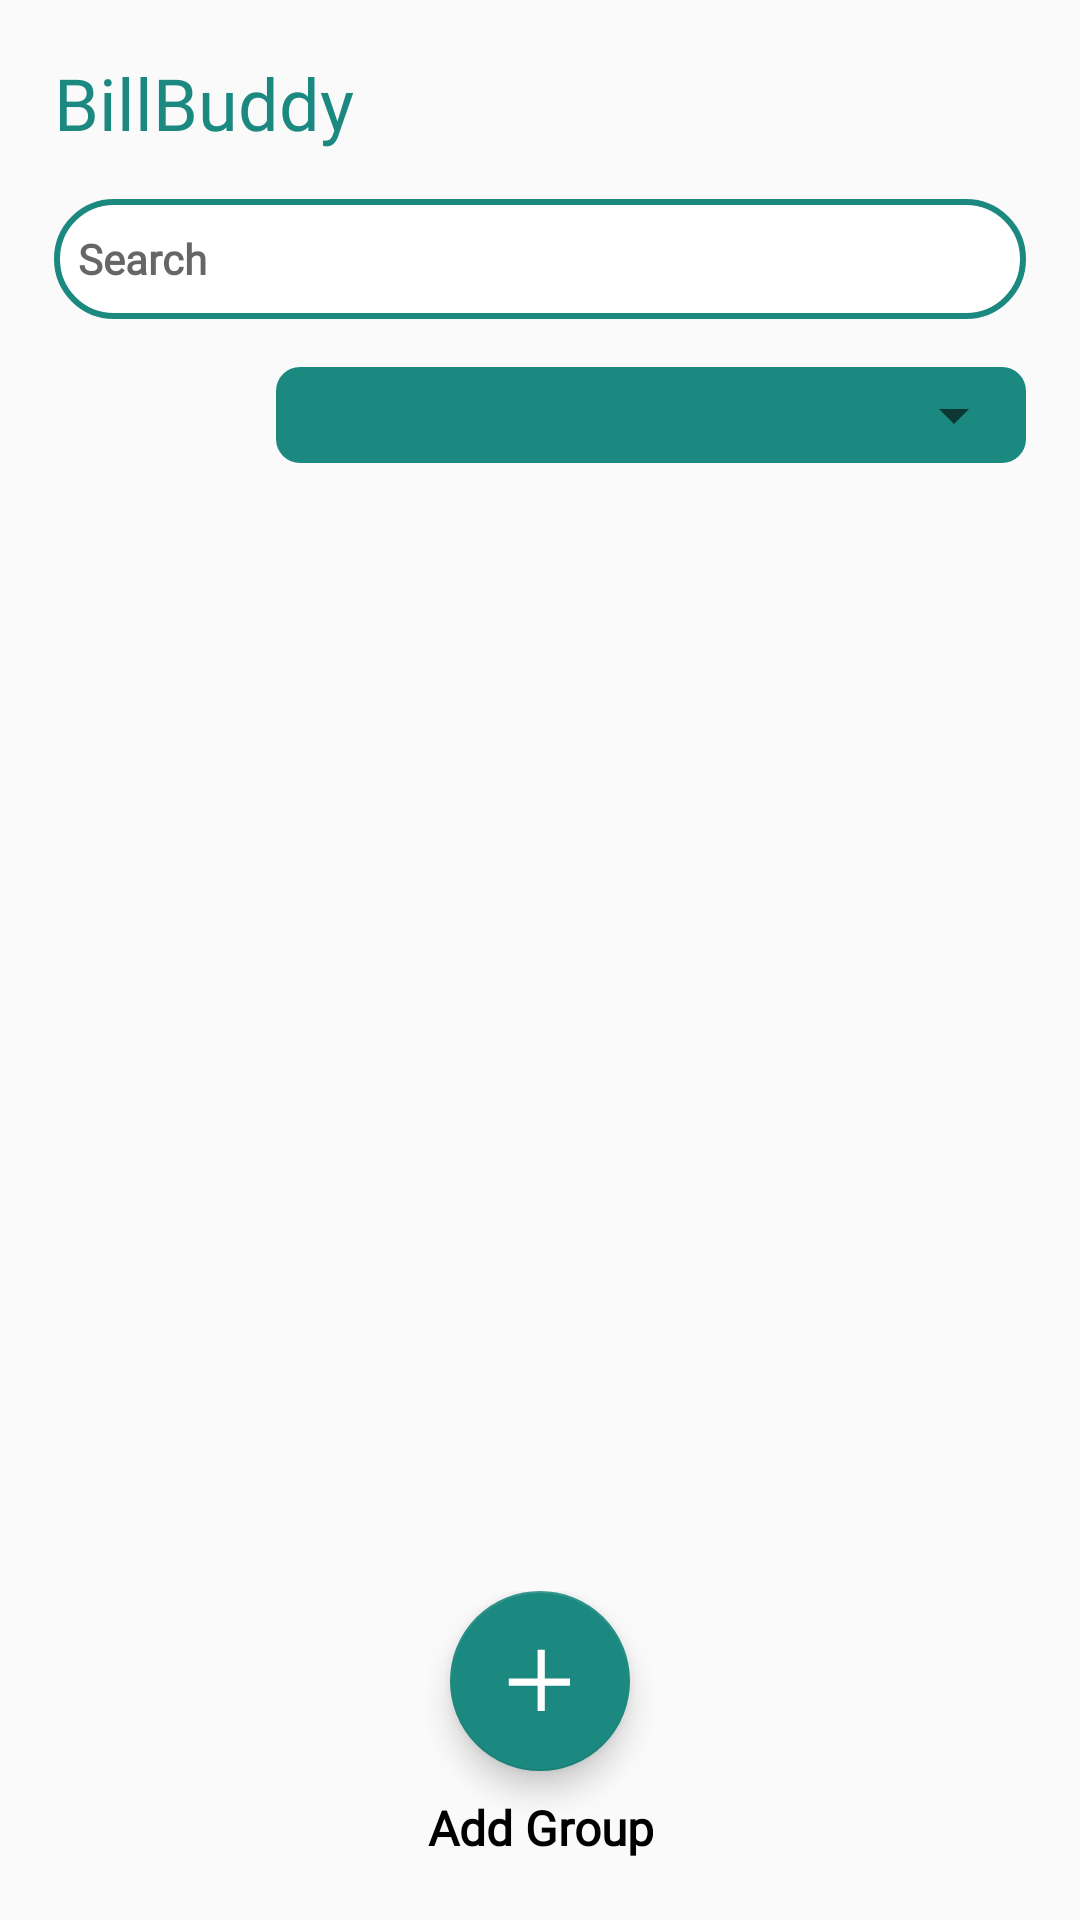

Layout XML and referenced resources for this Android screen:
<!-- AndroidManifest.xml: application theme Theme.BillBuddy -->
<!-- res/layout/home_page.xml -->
<androidx.constraintlayout.widget.ConstraintLayout xmlns:android="http://schemas.android.com/apk/res/android"
    xmlns:app="http://schemas.android.com/apk/res-auto"
    android:layout_width="match_parent"
    android:layout_height="match_parent"
    android:background="@color/background">

    
    <LinearLayout
        android:layout_width="match_parent"
        android:layout_height="match_parent"
        android:orientation="vertical"
        android:padding="18dp">

        
        <LinearLayout
            android:layout_width="match_parent"
            android:layout_height="wrap_content"
            android:layout_marginBottom="16dp"
            android:orientation="horizontal">

            <TextView
                android:layout_width="wrap_content"
                android:layout_height="wrap_content"
                android:fontFamily="@font/kavoon"
                android:text="BillBuddy"
                android:textColor="@color/primary"
                android:textSize="24sp" />

            <View
                android:layout_width="0dp"
                android:layout_height="match_parent"
                android:layout_weight="1" />

            <ImageButton
                android:layout_width="wrap_content"
                android:layout_height="wrap_content"
                android:backgroundTint="@android:color/transparent"
                android:src="@drawable/notification_icon"
                app:tint="@color/black" />
        </LinearLayout>

        
        <EditText
            android:id="@+id/home_view_search_text_field"
            android:layout_width="match_parent"
            android:layout_height="wrap_content"
            android:layout_marginBottom="16dp"
            android:height="40dp"
            android:background="@drawable/round_primary_border"
            android:drawableStart="@drawable/search_icon"
            android:drawablePadding="8dp"
            android:drawableTint="@color/black"
            android:fontFamily="@font/archivo_variable"
            android:hint="Search"
            android:padding="8dp"
            android:textSize="14sp"
            android:textStyle="bold" />
        <include layout="@layout/layout_filter_selection_spinner" />
        
        <androidx.recyclerview.widget.RecyclerView
            android:id="@+id/group_list"
            android:layout_width="match_parent"
            android:layout_height="0dp"
            android:layout_weight="1"
            android:clipToPadding="false"
            android:scrollbars="vertical" />
    </LinearLayout>

    
    <LinearLayout
        android:id="@+id/floating_button_layout"
        android:layout_width="wrap_content"
        android:layout_height="wrap_content"
        android:layout_marginBottom="20dp"
        android:gravity="center"
        android:orientation="vertical"
        app:layout_constraintBottom_toBottomOf="parent"
        app:layout_constraintEnd_toEndOf="parent"
        app:layout_constraintStart_toStartOf="parent">

        
        <com.google.android.material.floatingactionbutton.FloatingActionButton
            android:id="@+id/to_add_group_btn"
            android:layout_width="60dp"
            android:layout_height="60dp"
            android:layout_gravity="center"
            android:contentDescription="Add Group Button"
            android:scaleType="center"
            android:src="@drawable/ic_plus"
            app:backgroundTint="@color/primary"
            app:tint="@color/white" />

        
        <TextView
            android:layout_width="wrap_content"
            android:layout_height="wrap_content"
            android:layout_marginTop="8dp"
            android:fontFamily="@font/inter_regular"
            android:textStyle="bold"
            android:gravity="center"
            android:text="Add Group"
            android:textColor="@color/black"
            android:textSize="16sp" />
    </LinearLayout>

</androidx.constraintlayout.widget.ConstraintLayout>
<!-- res/layout/layout_filter_selection_spinner.xml (included above) -->
<?xml version="1.0" encoding="utf-8"?>
<LinearLayout xmlns:android="http://schemas.android.com/apk/res/android"
    xmlns:app="http://schemas.android.com/apk/res-auto"
    android:layout_width="match_parent"
    android:layout_height="wrap_content"
    android:layout_marginBottom="16dp"
    android:gravity="end"
    android:orientation="horizontal">

    <LinearLayout
        android:orientation="vertical"
        android:layout_width="wrap_content"
        android:layout_height="wrap_content"
        android:background="@drawable/small_round_primary"
        android:textAlignment="center">

        <Spinner
            android:id="@+id/home_spinner_filter_selection"
            android:layout_width="250dp"
            android:layout_height="wrap_content"
            android:layout_marginVertical="4dp"
            android:textAlignment="center" />

    </LinearLayout>

</LinearLayout>
<!-- resources referenced by this layout -->
<resources>
  <color name="background">#fafafb</color>
  <color name="black">#FF000000</color>
  <color name="primary">#1C8980</color>
  <color name="white">#FFFFFFFF</color>
  <!-- drawable ic_plus (drawable) -->
  <vector xmlns:android="http://schemas.android.com/apk/res/android"
      android:width="20dp"
      android:height="20dp"
      android:viewportWidth="20"
      android:viewportHeight="20">
    <path
        android:pathData="M11,13H3v-2h8V3h2v8h8v2H13v8h-2v-8Z"
        android:fillColor="#FFFFFF"/>
  </vector>
  <!-- drawable round_primary_border (drawable) -->
  <?xml version="1.0" encoding="utf-8"?>
  <selector xmlns:android="http://schemas.android.com/apk/res/android">
  
      <item>
          <shape android:shape="rectangle">
              <solid android:color="@color/white" />
              <corners android:radius="20dp" />
              <stroke
                  android:width="2dp"
                  android:color="@color/primary" />
          </shape>
      </item>
  </selector>
  <!-- drawable small_round_primary (drawable) -->
  <?xml version="1.0" encoding="utf-8"?>
  <selector xmlns:android="http://schemas.android.com/apk/res/android">
  
      <item>
          <shape android:shape="rectangle">
              <solid android:color="@color/primary" />
              <corners android:radius="8dp" />
          </shape>
      </item>
  </selector>
  <style name="Theme.BillBuddy" parent="Base.Theme.BillBuddy" />
  <style name="Base.Theme.BillBuddy" parent="Theme.AppCompat.DayNight.NoActionBar">
          <item name="colorPrimary">@color/primary</item>
          <item name="android:statusBarColor" tools:targetApi="1" tools:ignore="ObsoleteSdkInt">
              @color/background
          </item>
          <item name="android:navigationBarColor" tools:targetApi="1" tools:ignore="ObsoleteSdkInt">
              @color/bottom_navigation
          </item>
          <item name="android:windowLightStatusBar">true</item>
      </style>
  <color name="bottom_navigation">#ecf5e6</color>
</resources>
